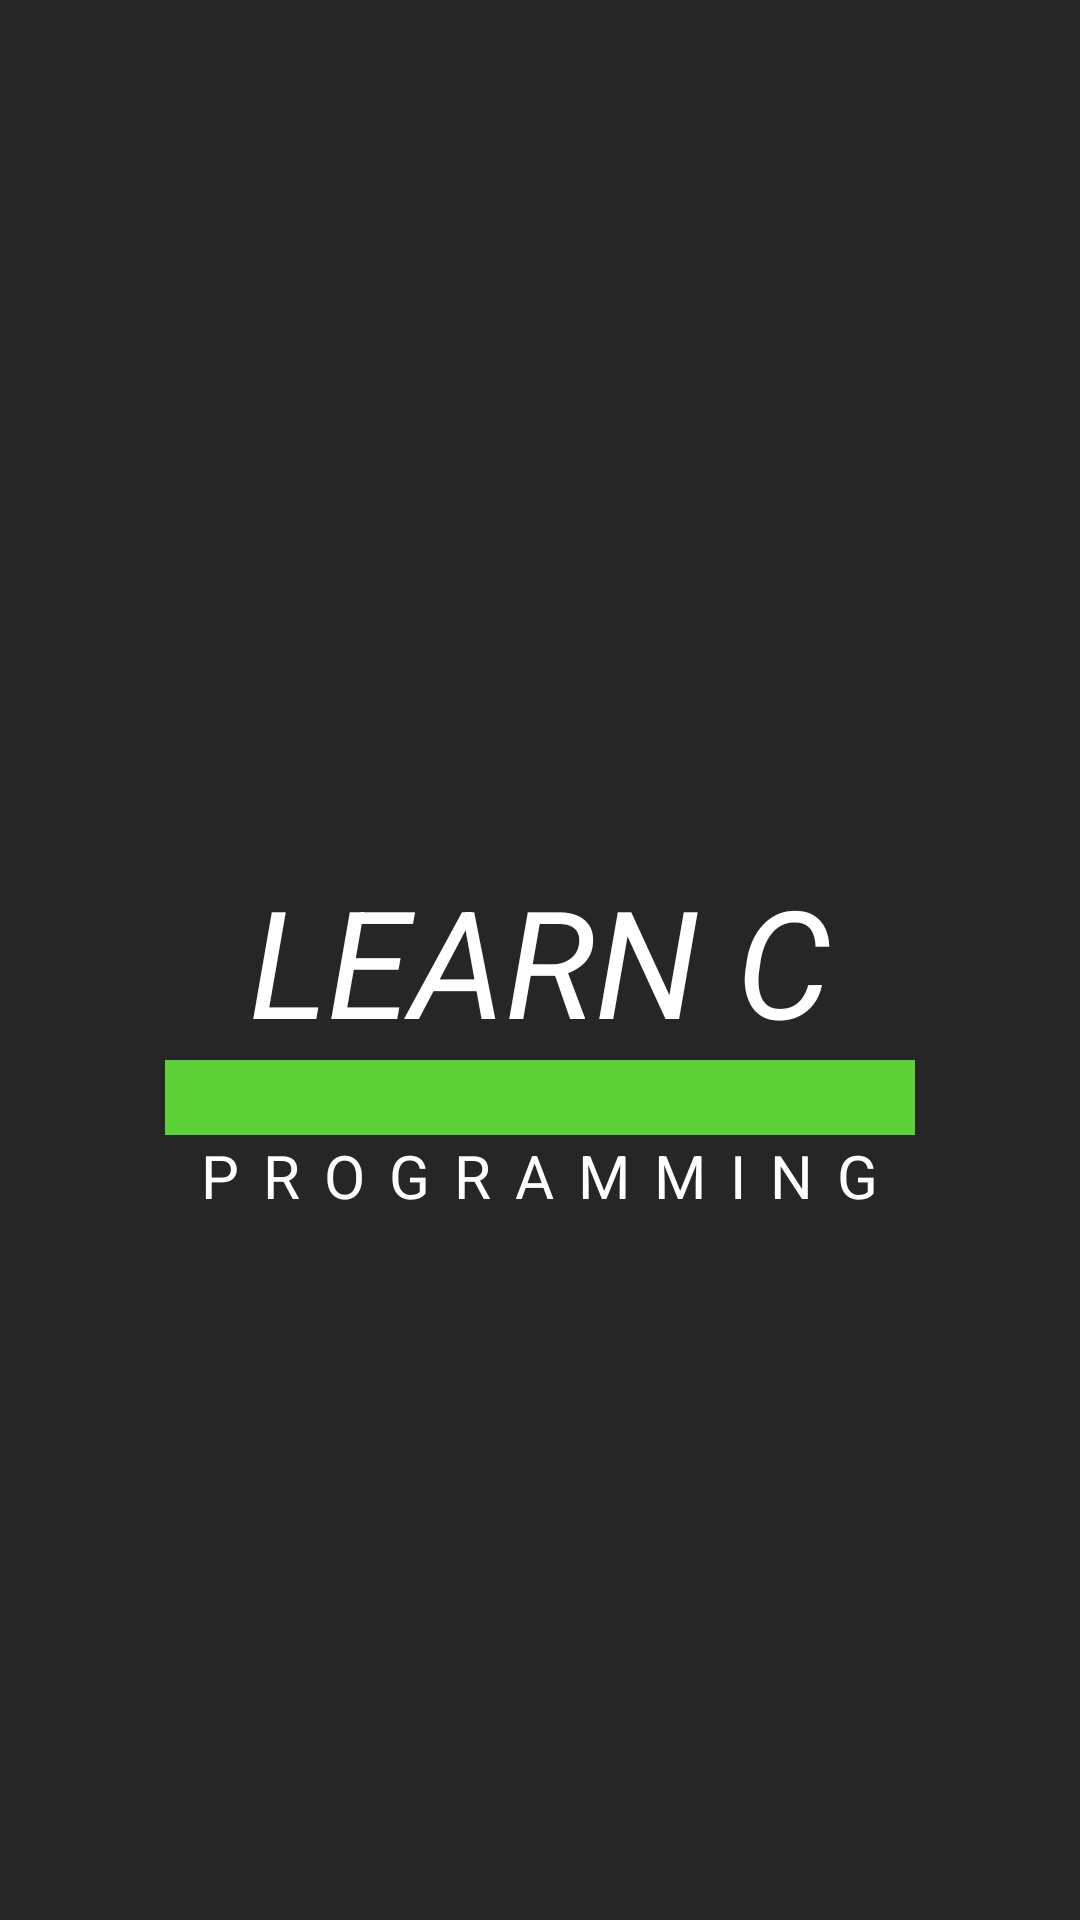

Produce the Android XML layout that renders to this screen, including the resource entries it uses.
<!-- AndroidManifest.xml: application theme AppTheme -->
<!-- res/layout/activity_splash.xml -->
<?xml version="1.0" encoding="utf-8"?>
<RelativeLayout xmlns:android="http://schemas.android.com/apk/res/android"
    xmlns:tools="http://schemas.android.com/tools"
    android:layout_width="match_parent"
    android:layout_height="match_parent"
    android:background="@color/splash_color">

    <android.support.v7.widget.AppCompatTextView
        android:id="@+id/tvHeader"
        android:layout_width="wrap_content"
        android:layout_height="wrap_content"
        android:layout_centerInParent="true"
        android:text="Learn C"
        android:textAllCaps="true"
        android:textColor="#FFF"
        android:textSize="50sp"
        android:textStyle="italic" />

    <View
        android:id="@+id/splashView"
        android:layout_width="250dp"
        android:layout_height="25dp"
        android:layout_below="@+id/tvHeader"
        android:layout_centerInParent="true"
        android:background="@color/splash_view_color" />

    <android.support.v7.widget.AppCompatTextView
        android:id="@+id/tvFooter"
        android:layout_width="wrap_content"
        android:layout_height="wrap_content"
        android:layout_below="@+id/splashView"
        android:layout_centerInParent="true"
        android:letterSpacing="0.40"
        android:text="Programming"
        android:textAllCaps="true"
        android:textColor="#FFF"
        android:textSize="20sp"
        android:textStyle="normal"
        tools:ignore="UnusedAttribute" />

</RelativeLayout>
<!-- resources referenced by this layout -->
<resources>
  <color name="splash_color">#262626</color>
  <color name="splash_view_color">#5CD137</color>
  <style name="AppTheme" parent="Theme.AppCompat.Light.NoActionBar">
          
          <item name="colorPrimary">@color/colorPrimary</item>
          <item name="colorPrimaryDark">@color/colorPrimaryDark</item>
          <item name="colorAccent">@color/colorAccent</item>
      </style>
  <color name="colorPrimary">#4CAF50</color>
  <color name="colorPrimaryDark">#262626</color>
  <color name="colorAccent">#8BC34A</color>
</resources>
